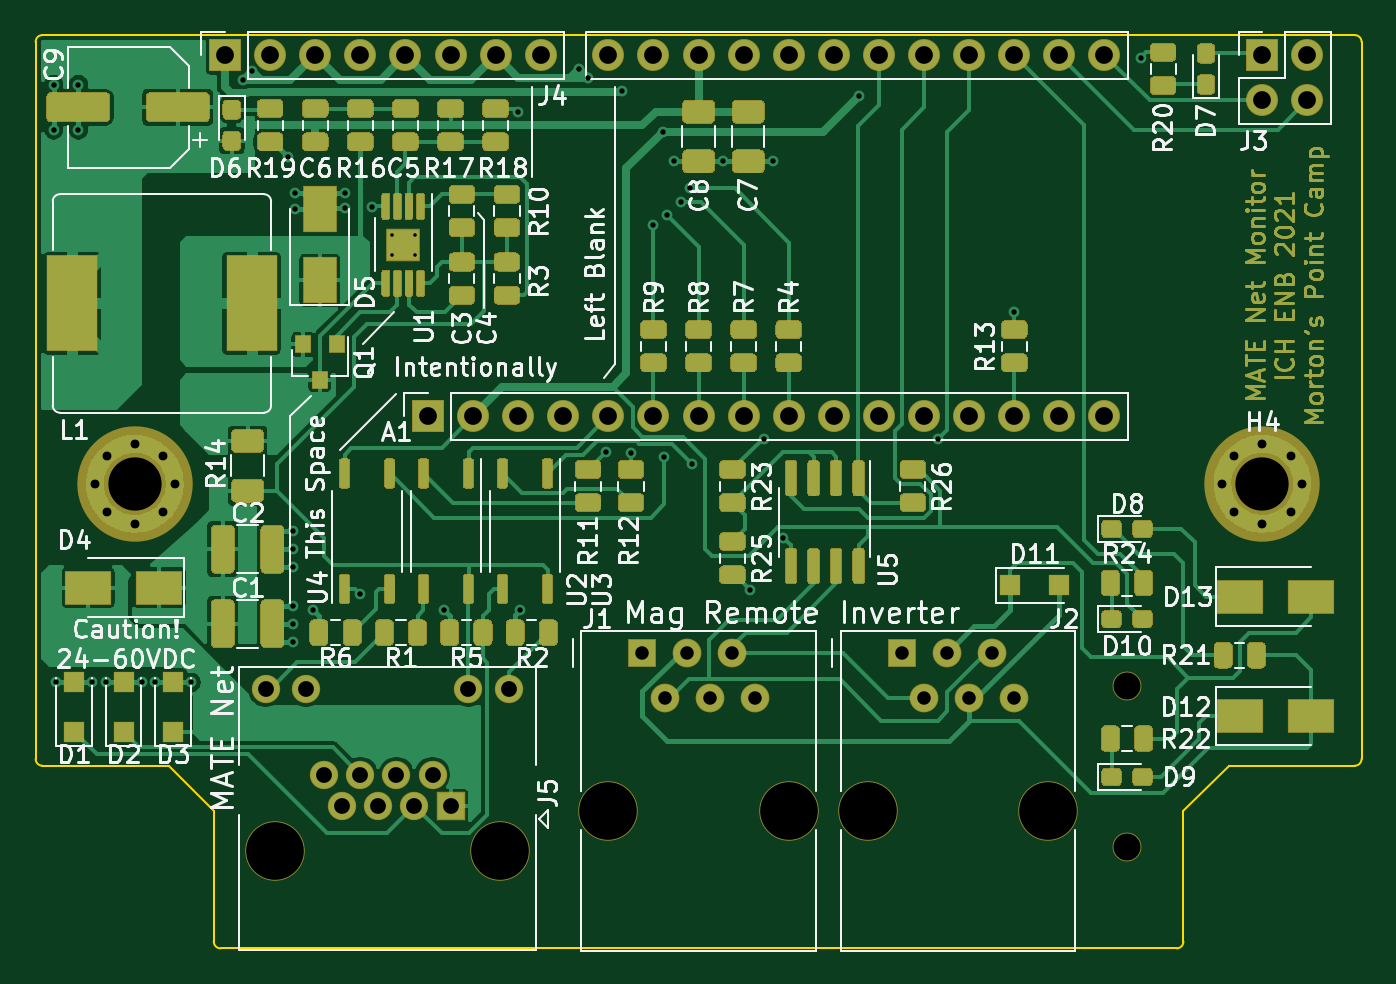
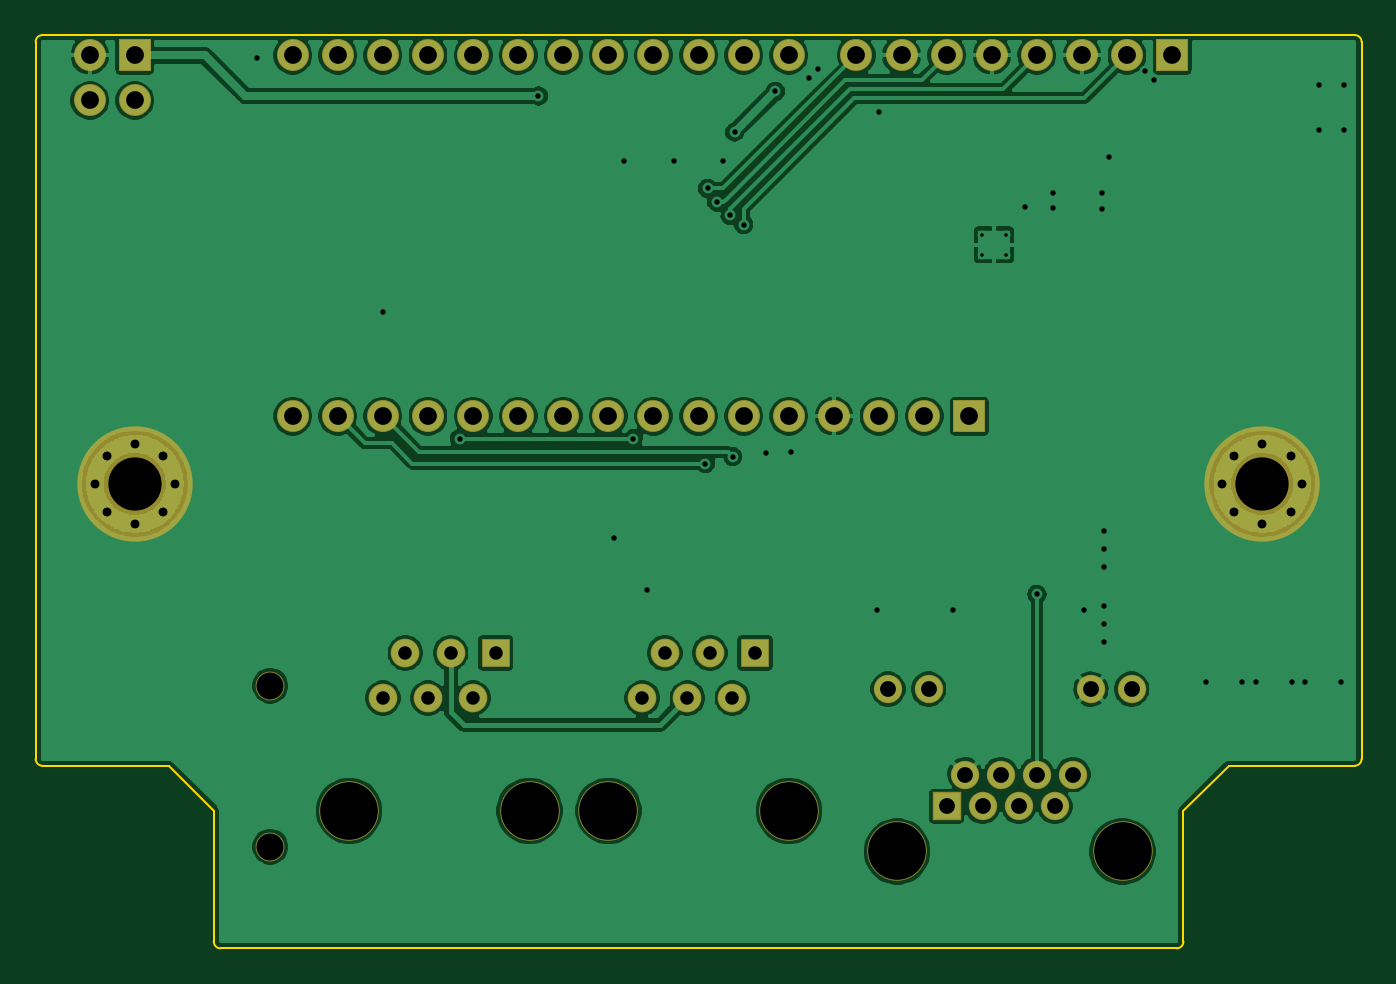
Circuit board: 11 layer files. Board 74.7 x 51.4 mm.
- bottom_copper: mate-net-monitor-B_Cu.gbr (171864 bytes)
- bottom_mask: mate-net-monitor-B_Mask.gbr (29759 bytes)
- paste: mate-net-monitor-B_Paste.gbr (475 bytes)
- bottom_silk: mate-net-monitor-B_SilkS.gbr (476 bytes)
- outline: mate-net-monitor-Edge_Cuts.gbr (1310 bytes)
- top_copper: mate-net-monitor-F_Cu.gbr (146856 bytes)
- top_mask: mate-net-monitor-F_Mask.gbr (74803 bytes)
- paste: mate-net-monitor-F_Paste.gbr (37220 bytes)
- top_silk: mate-net-monitor-F_SilkS.gbr (67754 bytes)
- drill: mate-net-monitor-NPTH.drl (473 bytes)
- drill: mate-net-monitor-PTH.drl (2347 bytes)

=== bottom_copper: mate-net-monitor-B_Cu.gbr (171864 bytes, source omitted) ===
=== bottom_mask: mate-net-monitor-B_Mask.gbr (29759 bytes, source omitted) ===
=== paste: mate-net-monitor-B_Paste.gbr ===
%TF.GenerationSoftware,KiCad,Pcbnew,(5.1.6-0)*%
%TF.CreationDate,2021-08-24T02:08:12-07:00*%
%TF.ProjectId,mate-net-monitor,6d617465-2d6e-4657-942d-6d6f6e69746f,P1*%
%TF.SameCoordinates,PX6b4f310PY74ffa90*%
%TF.FileFunction,Paste,Bot*%
%TF.FilePolarity,Positive*%
%FSLAX46Y46*%
G04 Gerber Fmt 4.6, Leading zero omitted, Abs format (unit mm)*
G04 Created by KiCad (PCBNEW (5.1.6-0)) date 2021-08-24 02:08:12*
%MOMM*%
%LPD*%
G01*
G04 APERTURE LIST*
G04 APERTURE END LIST*
M02*

=== bottom_silk: mate-net-monitor-B_SilkS.gbr ===
%TF.GenerationSoftware,KiCad,Pcbnew,(5.1.6-0)*%
%TF.CreationDate,2021-08-24T02:08:12-07:00*%
%TF.ProjectId,mate-net-monitor,6d617465-2d6e-4657-942d-6d6f6e69746f,P1*%
%TF.SameCoordinates,PX6b4f310PY74ffa90*%
%TF.FileFunction,Legend,Bot*%
%TF.FilePolarity,Positive*%
%FSLAX46Y46*%
G04 Gerber Fmt 4.6, Leading zero omitted, Abs format (unit mm)*
G04 Created by KiCad (PCBNEW (5.1.6-0)) date 2021-08-24 02:08:12*
%MOMM*%
%LPD*%
G01*
G04 APERTURE LIST*
G04 APERTURE END LIST*
M02*

=== outline: mate-net-monitor-Edge_Cuts.gbr ===
%TF.GenerationSoftware,KiCad,Pcbnew,(5.1.6-0)*%
%TF.CreationDate,2021-08-24T02:08:12-07:00*%
%TF.ProjectId,mate-net-monitor,6d617465-2d6e-4657-942d-6d6f6e69746f,P1*%
%TF.SameCoordinates,PX6b4f310PY74ffa90*%
%TF.FileFunction,Profile,NP*%
%FSLAX46Y46*%
G04 Gerber Fmt 4.6, Leading zero omitted, Abs format (unit mm)*
G04 Created by KiCad (PCBNEW (5.1.6-0)) date 2021-08-24 02:08:12*
%MOMM*%
%LPD*%
G01*
G04 APERTURE LIST*
%TA.AperFunction,Profile*%
%ADD10C,0.100000*%
%TD*%
G04 APERTURE END LIST*
D10*
X381000Y10287000D02*
G75*
G02*
X0Y10668000I0J381000D01*
G01*
X10414000Y0D02*
G75*
G02*
X10033000Y381000I0J381000D01*
G01*
X64643000Y381000D02*
G75*
G02*
X64262000Y0I-381000J0D01*
G01*
X74676000Y10668000D02*
G75*
G02*
X74295000Y10287000I-381000J0D01*
G01*
X74295000Y51435000D02*
G75*
G02*
X74676000Y51054000I0J-381000D01*
G01*
X0Y51054000D02*
G75*
G02*
X381000Y51435000I381000J0D01*
G01*
X67183000Y10287000D02*
X64643000Y7747000D01*
X10033000Y7747000D02*
X7493000Y10287000D01*
X74295000Y51435000D02*
X381000Y51435000D01*
X74676000Y10668000D02*
X74676000Y51054000D01*
X67183000Y10287000D02*
X74295000Y10287000D01*
X64643000Y381000D02*
X64643000Y7747000D01*
X10414000Y0D02*
X64262000Y0D01*
X10033000Y7747000D02*
X10033000Y381000D01*
X381000Y10287000D02*
X7493000Y10287000D01*
X0Y51054000D02*
X0Y10668000D01*
M02*

=== top_copper: mate-net-monitor-F_Cu.gbr (146856 bytes, source omitted) ===
=== top_mask: mate-net-monitor-F_Mask.gbr (74803 bytes, source omitted) ===
=== paste: mate-net-monitor-F_Paste.gbr (37220 bytes, source omitted) ===
=== top_silk: mate-net-monitor-F_SilkS.gbr (67754 bytes, source omitted) ===
=== drill: mate-net-monitor-NPTH.drl ===
M48
; DRILL file {KiCad (5.1.6-0)} date Tuesday, August 24, 2021 at 02:08:41 AM
; FORMAT={-:-/ absolute / metric / decimal}
; #@! TF.CreationDate,2021-08-24T02:08:41-07:00
; #@! TF.GenerationSoftware,Kicad,Pcbnew,(5.1.6-0)
; #@! TF.FileFunction,NonPlated,1,2,NPTH
FMAT,2
METRIC
T1C1.524
T2C3.000
T3C3.250
%
G90
G05
T1
X61.468Y14.783
X61.468Y5.715
T2
X5.588Y26.162
X69.088Y26.162
T3
X46.858Y7.747
X57.018Y7.747
X32.253Y7.747
X42.413Y7.747
X13.458Y5.461
X26.158Y5.461
T0
M30

=== drill: mate-net-monitor-PTH.drl ===
M48
; DRILL file {KiCad (5.1.6-0)} date Tuesday, August 24, 2021 at 02:08:41 AM
; FORMAT={-:-/ absolute / metric / decimal}
; #@! TF.CreationDate,2021-08-24T02:08:41-07:00
; #@! TF.GenerationSoftware,Kicad,Pcbnew,(5.1.6-0)
; #@! TF.FileFunction,Plated,1,2,PTH
FMAT,2
METRIC
T1C0.200
T2C0.305
T3C0.500
T4C0.760
T5C0.890
T6C1.000
%
G90
G05
T1
X20.051Y40.174
X20.051Y39.074
X21.351Y40.174
X21.351Y39.074
T2
X1.016Y48.641
X1.016Y46.101
X1.143Y14.986
X2.413Y48.641
X2.413Y46.101
X3.175Y14.986
X3.937Y14.986
X5.969Y14.986
X6.731Y14.986
X8.763Y14.986
X11.684Y48.923
X12.192Y49.403
X14.224Y44.577
X14.478Y23.495
X14.478Y22.479
X14.478Y21.463
X14.478Y19.304
X14.478Y18.288
X14.478Y17.272
X14.605Y42.545
X14.605Y41.656
X15.621Y19.05
X17.399Y42.545
X17.399Y41.689
X18.288Y19.939
X18.948Y41.78
X22.987Y19.05
X27.178Y47.117
X27.305Y19.05
X30.607Y49.53
X31.103Y49.034
X32.131Y27.94
X33.02Y48.26
X33.517Y27.924
X34.798Y40.767
X35.306Y45.974
X35.415Y27.69
X35.56Y41.275
X35.941Y44.323
X36.322Y42.037
X36.83Y42.799
X36.957Y27.305
X38.735Y44.323
X40.259Y20.193
X41.021Y28.702
X41.529Y44.323
X42.097Y23.139
X46.355Y48.006
X50.8Y28.702
X55.118Y35.814
X62.23Y50.165
T3
X3.338Y26.162
X3.998Y27.752
X3.998Y24.572
X5.588Y28.412
X5.588Y23.912
X7.178Y27.752
X7.178Y24.572
X7.838Y26.162
X66.838Y26.162
X67.498Y27.752
X67.498Y24.572
X69.088Y28.412
X69.088Y23.912
X70.678Y27.752
X70.678Y24.572
X71.338Y26.162
T4
X48.768Y16.637
X50.038Y14.097
X51.308Y16.637
X52.578Y14.097
X53.848Y16.637
X55.118Y14.097
X34.163Y16.637
X35.433Y14.097
X36.703Y16.637
X37.973Y14.097
X39.243Y16.637
X40.513Y14.097
T5
X12.948Y14.601
X15.238Y14.601
X16.256Y9.781
X17.272Y8.001
X18.288Y9.781
X19.304Y8.001
X20.32Y9.781
X21.336Y8.001
X22.352Y9.781
X23.368Y8.001
X24.378Y14.601
X26.668Y14.601
T6
X10.668Y50.292
X13.208Y50.292
X15.748Y50.292
X18.288Y50.292
X20.828Y50.292
X23.368Y50.292
X25.908Y50.292
X28.448Y50.292
X69.088Y50.292
X69.088Y47.752
X71.628Y50.292
X71.628Y47.752
X22.098Y29.972
X24.638Y29.972
X27.178Y29.972
X29.718Y29.972
X32.258Y50.292
X32.258Y29.972
X34.798Y50.292
X34.798Y29.972
X37.338Y50.292
X37.338Y29.972
X39.878Y50.292
X39.878Y29.972
X42.418Y50.292
X42.418Y29.972
X44.958Y50.292
X44.958Y29.972
X47.498Y50.292
X47.498Y29.972
X50.038Y50.292
X50.038Y29.972
X52.578Y50.292
X52.578Y29.972
X55.118Y50.292
X55.118Y29.972
X57.658Y50.292
X57.658Y29.972
X60.198Y50.292
X60.198Y29.972
T0
M30

